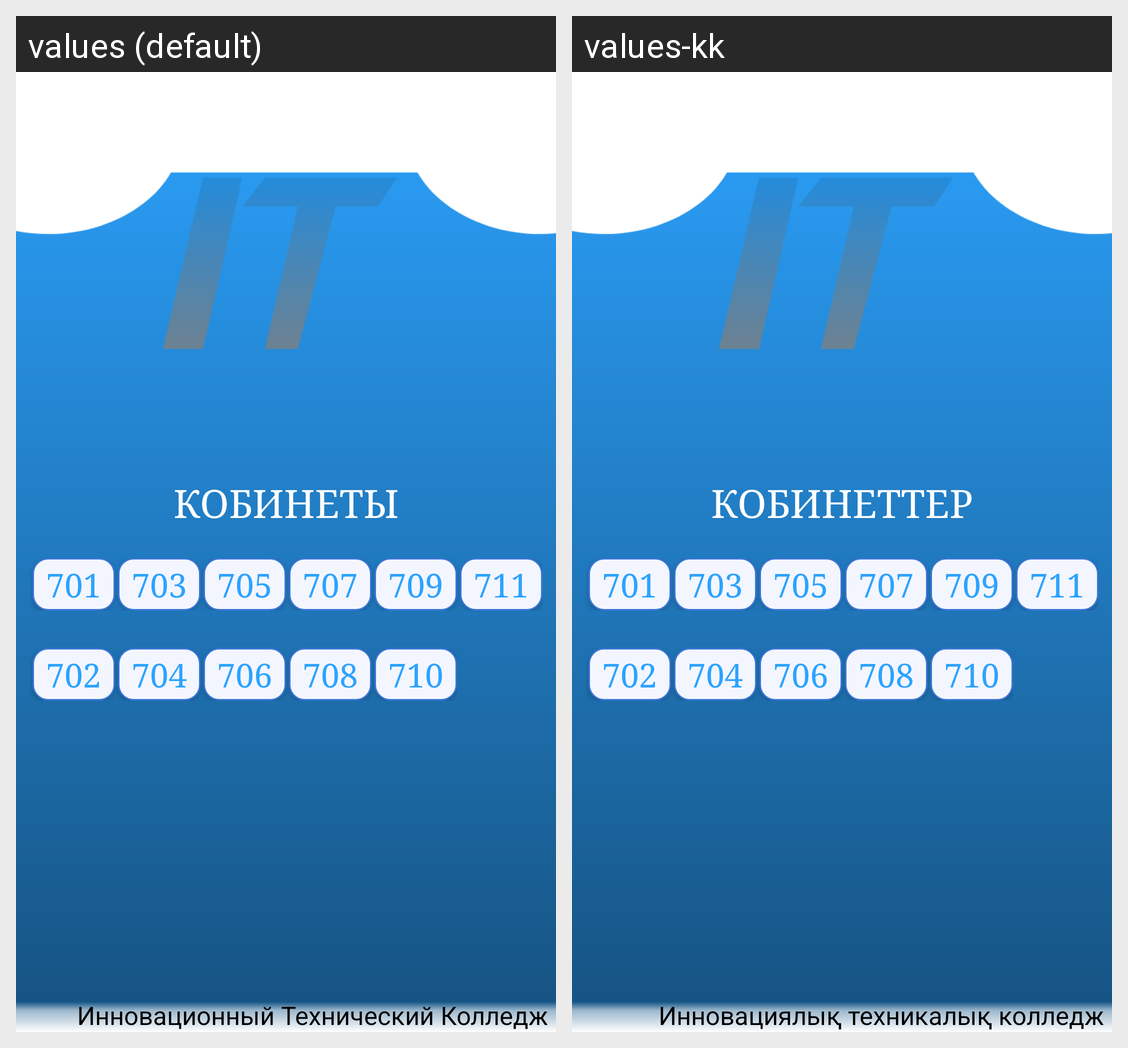

This grid shows one Android layout under two languages. Give, for every string resource on the screen, its name, the default text and each shown locale's text.
Android screen res/layout/activity_etaj7.xml rendered under 2 locales, left to right: values (default), values-kk. Device: Nexus 5 (rendered at 1080×1920; each locale shown at half size, 540×960, under a caption strip naming it); theme AppTheme.NoActionBar.
Strings drawn on this screen, with the default value and each locale's value (text and hints the layout hard-codes, and strings that could not be matched under every locale, appear in the picture but are not listed):

tv_kobinet
  values: КОБИНЕТЫ
  values-kk: КОБИНЕТТЕР

tv_innov
  values: Инновационный Технический Колледж
  values-kk: Инновациялық техникалық колледж
